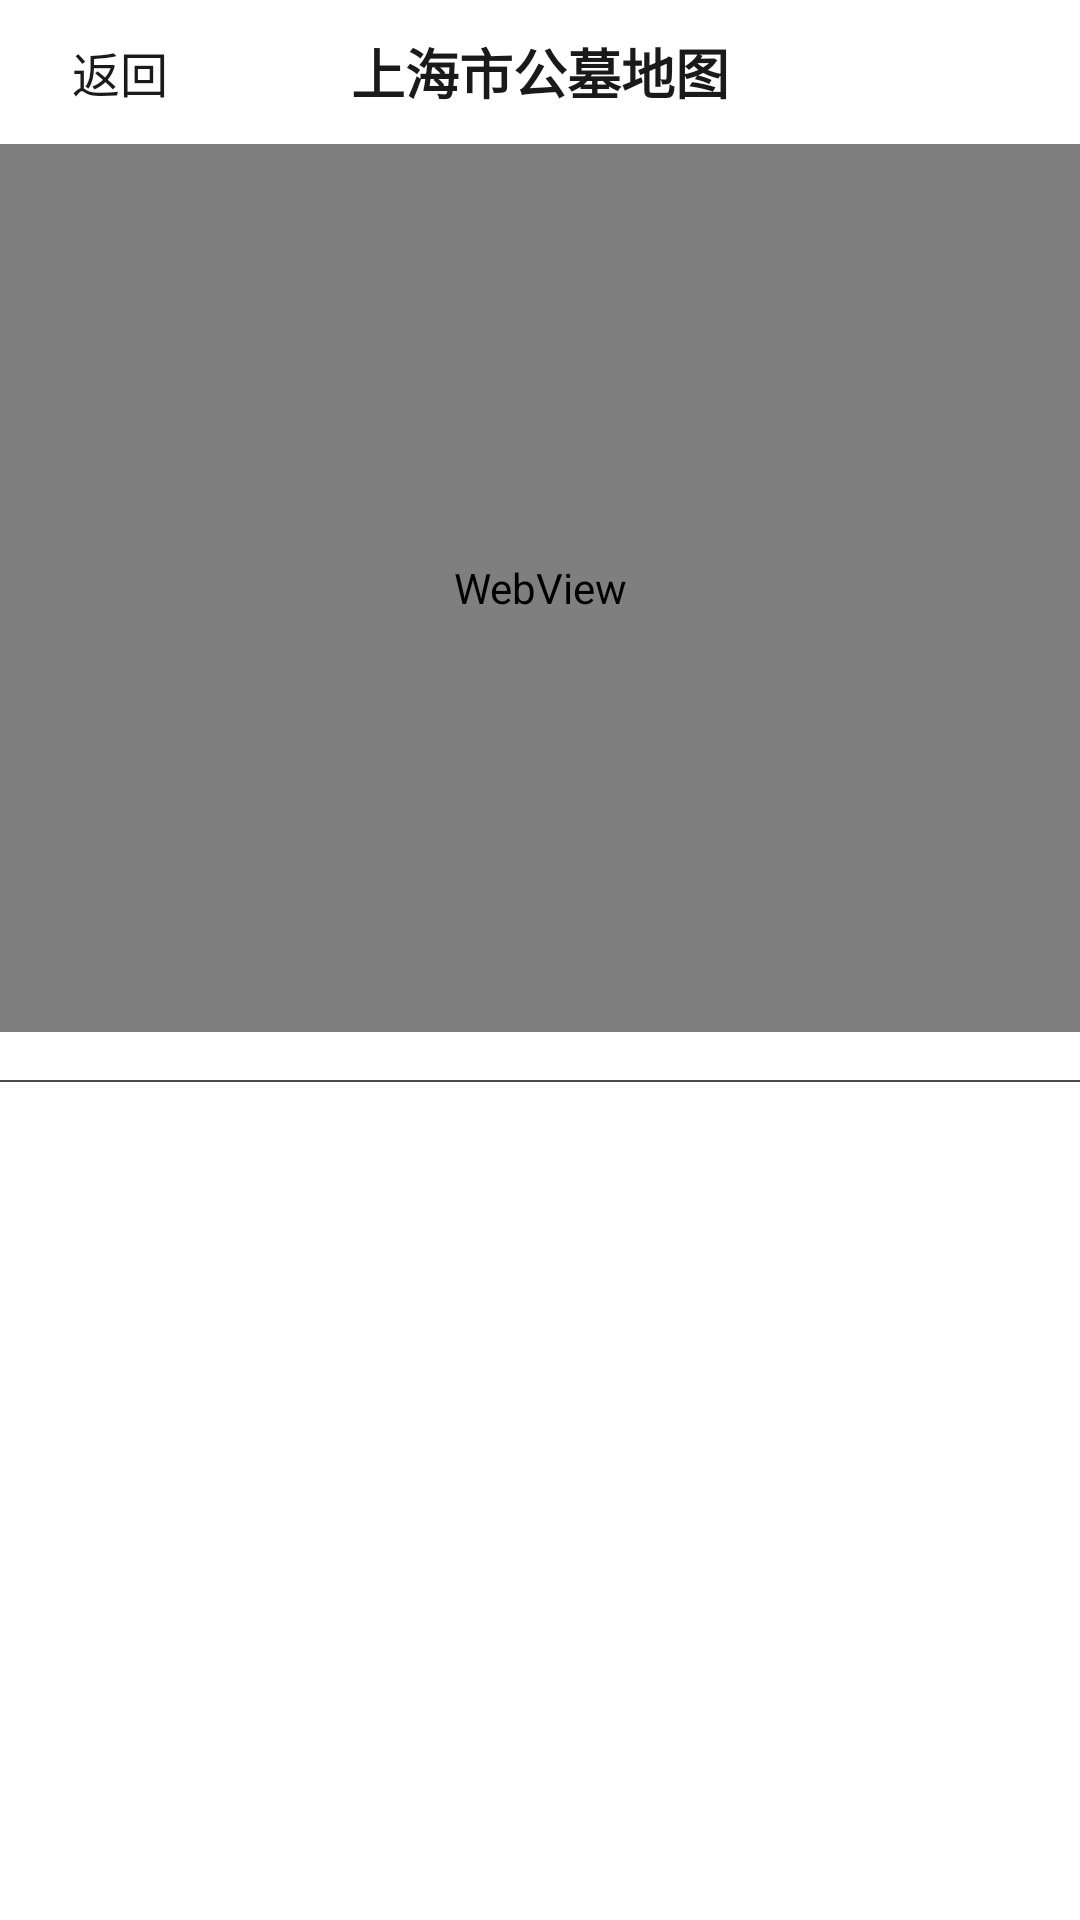

Here is an Android app screen rendered from its layout file. Give the layout XML and the strings, colors and styles it references.
<!-- AndroidManifest.xml: application theme Theme.GoodLife -->
<!-- res/layout/activity_cemetery_map.xml -->
<?xml version="1.0" encoding="utf-8"?>
<LinearLayout xmlns:android="http://schemas.android.com/apk/res/android"
    android:layout_width="match_parent"
    android:layout_height="match_parent"
    android:orientation="vertical">

    <LinearLayout
        android:layout_width="match_parent"
        android:layout_height="48dp"
        android:orientation="horizontal"
        android:gravity="center_vertical"
        android:paddingHorizontal="16dp"
        android:background="@color/morandi_surface">

        <TextView
            android:id="@+id/btnBack"
            android:layout_width="wrap_content"
            android:layout_height="wrap_content"
            android:clickable="true"
            android:focusable="true"
            android:padding="8dp"
            android:text="返回"
            android:textColor="@color/morandi_text_primary"
            android:textSize="16sp" />

        <TextView
            android:layout_width="0dp"
            android:layout_height="wrap_content"
            android:layout_weight="1"
            android:text="上海市公墓地图"
            android:textSize="18sp"
            android:textStyle="bold"
            android:textColor="@color/morandi_text_primary"
            android:gravity="center" />

        <View
            android:layout_width="48dp"
            android:layout_height="1dp" />
    </LinearLayout>

    <WebView
        android:id="@+id/webView"
        android:layout_width="match_parent"
        android:layout_height="0dp"
        android:layout_weight="1" />

    <LinearLayout
        android:layout_width="match_parent"
        android:layout_height="0dp"
        android:layout_weight="1"
        android:orientation="vertical"
        android:background="@color/morandi_surface">

        <HorizontalScrollView
            android:layout_width="match_parent"
            android:layout_height="wrap_content"
            android:scrollbars="none"
            android:paddingVertical="8dp">

            <LinearLayout
                android:id="@+id/layoutDistrictFilter"
                android:layout_width="wrap_content"
                android:layout_height="wrap_content"
                android:orientation="horizontal"
                android:paddingHorizontal="12dp" />
        </HorizontalScrollView>

        <View
            android:layout_width="match_parent"
            android:layout_height="0.5dp"
            android:background="@color/morandi_text_secondary" />

        <androidx.recyclerview.widget.RecyclerView
            android:id="@+id/recyclerViewCemetery"
            android:layout_width="match_parent"
            android:layout_height="0dp"
            android:layout_weight="1"
            android:clipToPadding="false"
            android:padding="8dp" />

        <ProgressBar
            android:id="@+id/progressBar"
            android:layout_width="wrap_content"
            android:layout_height="wrap_content"
            android:layout_gravity="center"
            android:visibility="gone" />
    </LinearLayout>

</LinearLayout>
<!-- resources referenced by this layout -->
<resources>
  <color name="morandi_surface">#FFFFFFFF</color>
  <color name="morandi_text_primary">#FF1A1A1A</color>
  <color name="morandi_text_secondary">#FF4A4A4A</color>
  <style name="Theme.GoodLife" parent="Theme.MaterialComponents.Light.NoActionBar" />
</resources>
